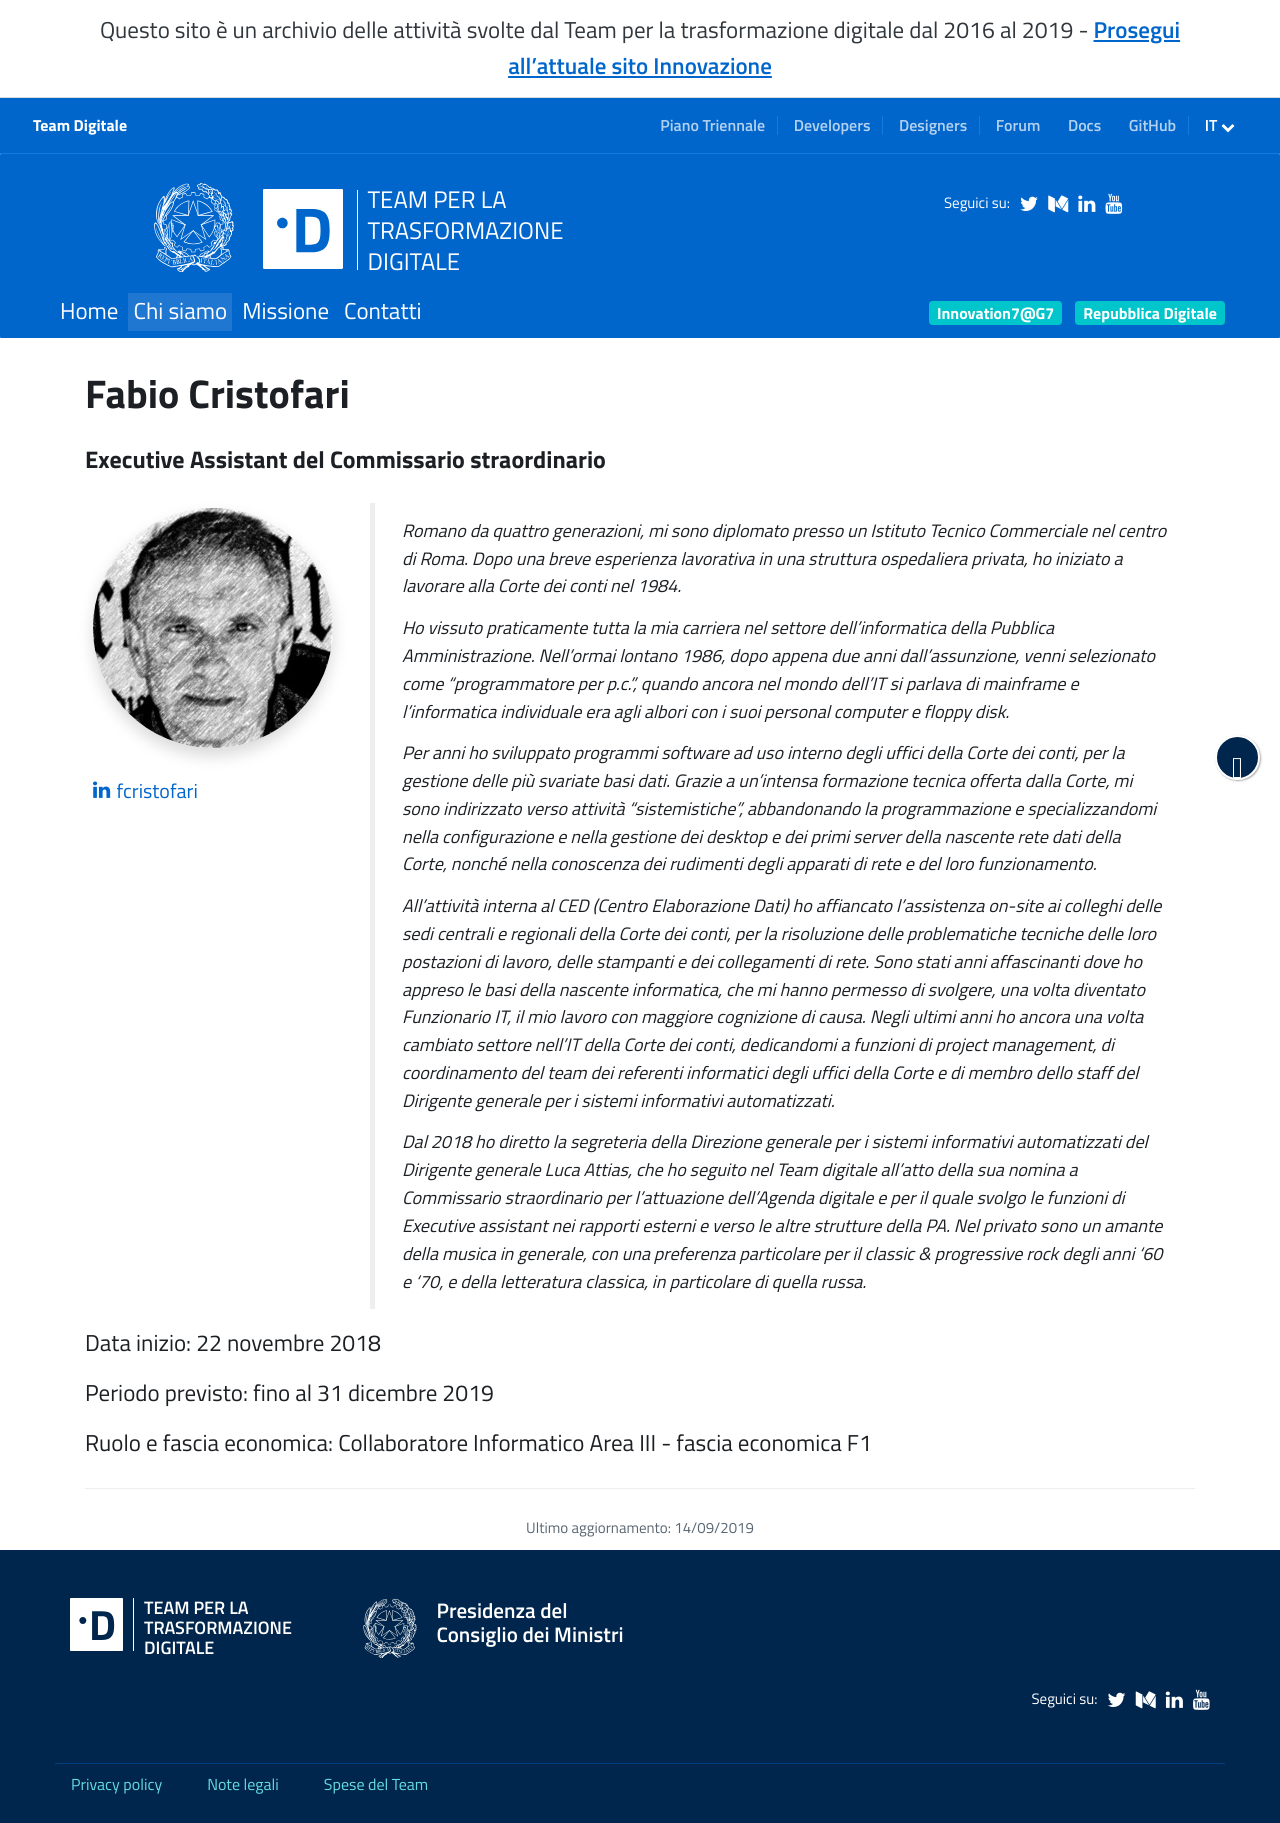

repository: teamdigitale/teamdigitale.governo.it · page: it/people/fabio-cristofari.html · generator: jekyll

---
title: Fabio Cristofari
lang: it
permalink: /it/people/fabio-cristofari
layout: people
role: Executive Assistant del Commissario straordinario
twitter_user:
medium_user:
linkedin_url: https://www.linkedin.com/in/fcristofari
ref: fabio-cristofari
parent_ref: team
start_date: 22 novembre 2018
period_provided: fino al 31 dicembre 2019
pa_compensation_level: Collaboratore Informatico Area III - fascia economica F1
approved_by_court: 
---
Romano da quattro generazioni, mi sono diplomato presso un Istituto Tecnico Commerciale nel centro di Roma. Dopo una breve esperienza lavorativa in una struttura ospedaliera privata, ho iniziato a lavorare alla Corte dei conti nel 1984.

Ho vissuto praticamente tutta la mia carriera nel settore dell’informatica della Pubblica Amministrazione. Nell’ormai lontano 1986, dopo appena due anni dall’assunzione, venni selezionato come “programmatore per p.c.”, quando ancora nel mondo dell’IT si parlava di mainframe e l’informatica individuale era agli albori con i suoi personal computer e floppy disk. 

Per anni ho sviluppato programmi software ad uso interno degli uffici della Corte dei conti, per la gestione delle più svariate basi dati. Grazie a un’intensa formazione tecnica offerta dalla Corte, mi sono indirizzato verso attività “sistemistiche”, abbandonando la programmazione e specializzandomi nella configurazione e nella gestione dei desktop e dei primi server della nascente rete dati della Corte, nonché nella conoscenza dei rudimenti degli apparati di rete e del loro funzionamento.

All’attività interna al CED (Centro Elaborazione Dati) ho affiancato l’assistenza on-site ai colleghi delle sedi centrali e regionali della Corte dei conti, per la risoluzione delle problematiche tecniche delle loro postazioni di lavoro, delle stampanti e dei collegamenti di rete. Sono stati anni affascinanti dove ho appreso le basi della nascente informatica, che mi hanno permesso di svolgere, una volta diventato Funzionario IT, il mio lavoro con maggiore cognizione di causa.
Negli ultimi anni ho ancora una volta cambiato settore nell’IT della Corte dei conti, dedicandomi a funzioni di project management, di coordinamento del team dei referenti informatici degli uffici della Corte e di membro dello staff del Dirigente generale per i sistemi informativi automatizzati.

Dal 2018 ho diretto la segreteria della Direzione generale per i sistemi informativi automatizzati del Dirigente generale Luca Attias, che ho seguito nel Team digitale all’atto della sua nomina a Commissario straordinario per l’attuazione dell’Agenda digitale e per il quale svolgo le funzioni di Executive assistant nei rapporti esterni e verso le altre strutture della PA.
Nel privato sono un amante della musica in generale, con una preferenza particolare per il classic & progressive rock degli anni ‘60 e ‘70, e della letteratura classica, in particolare di quella  russa.
